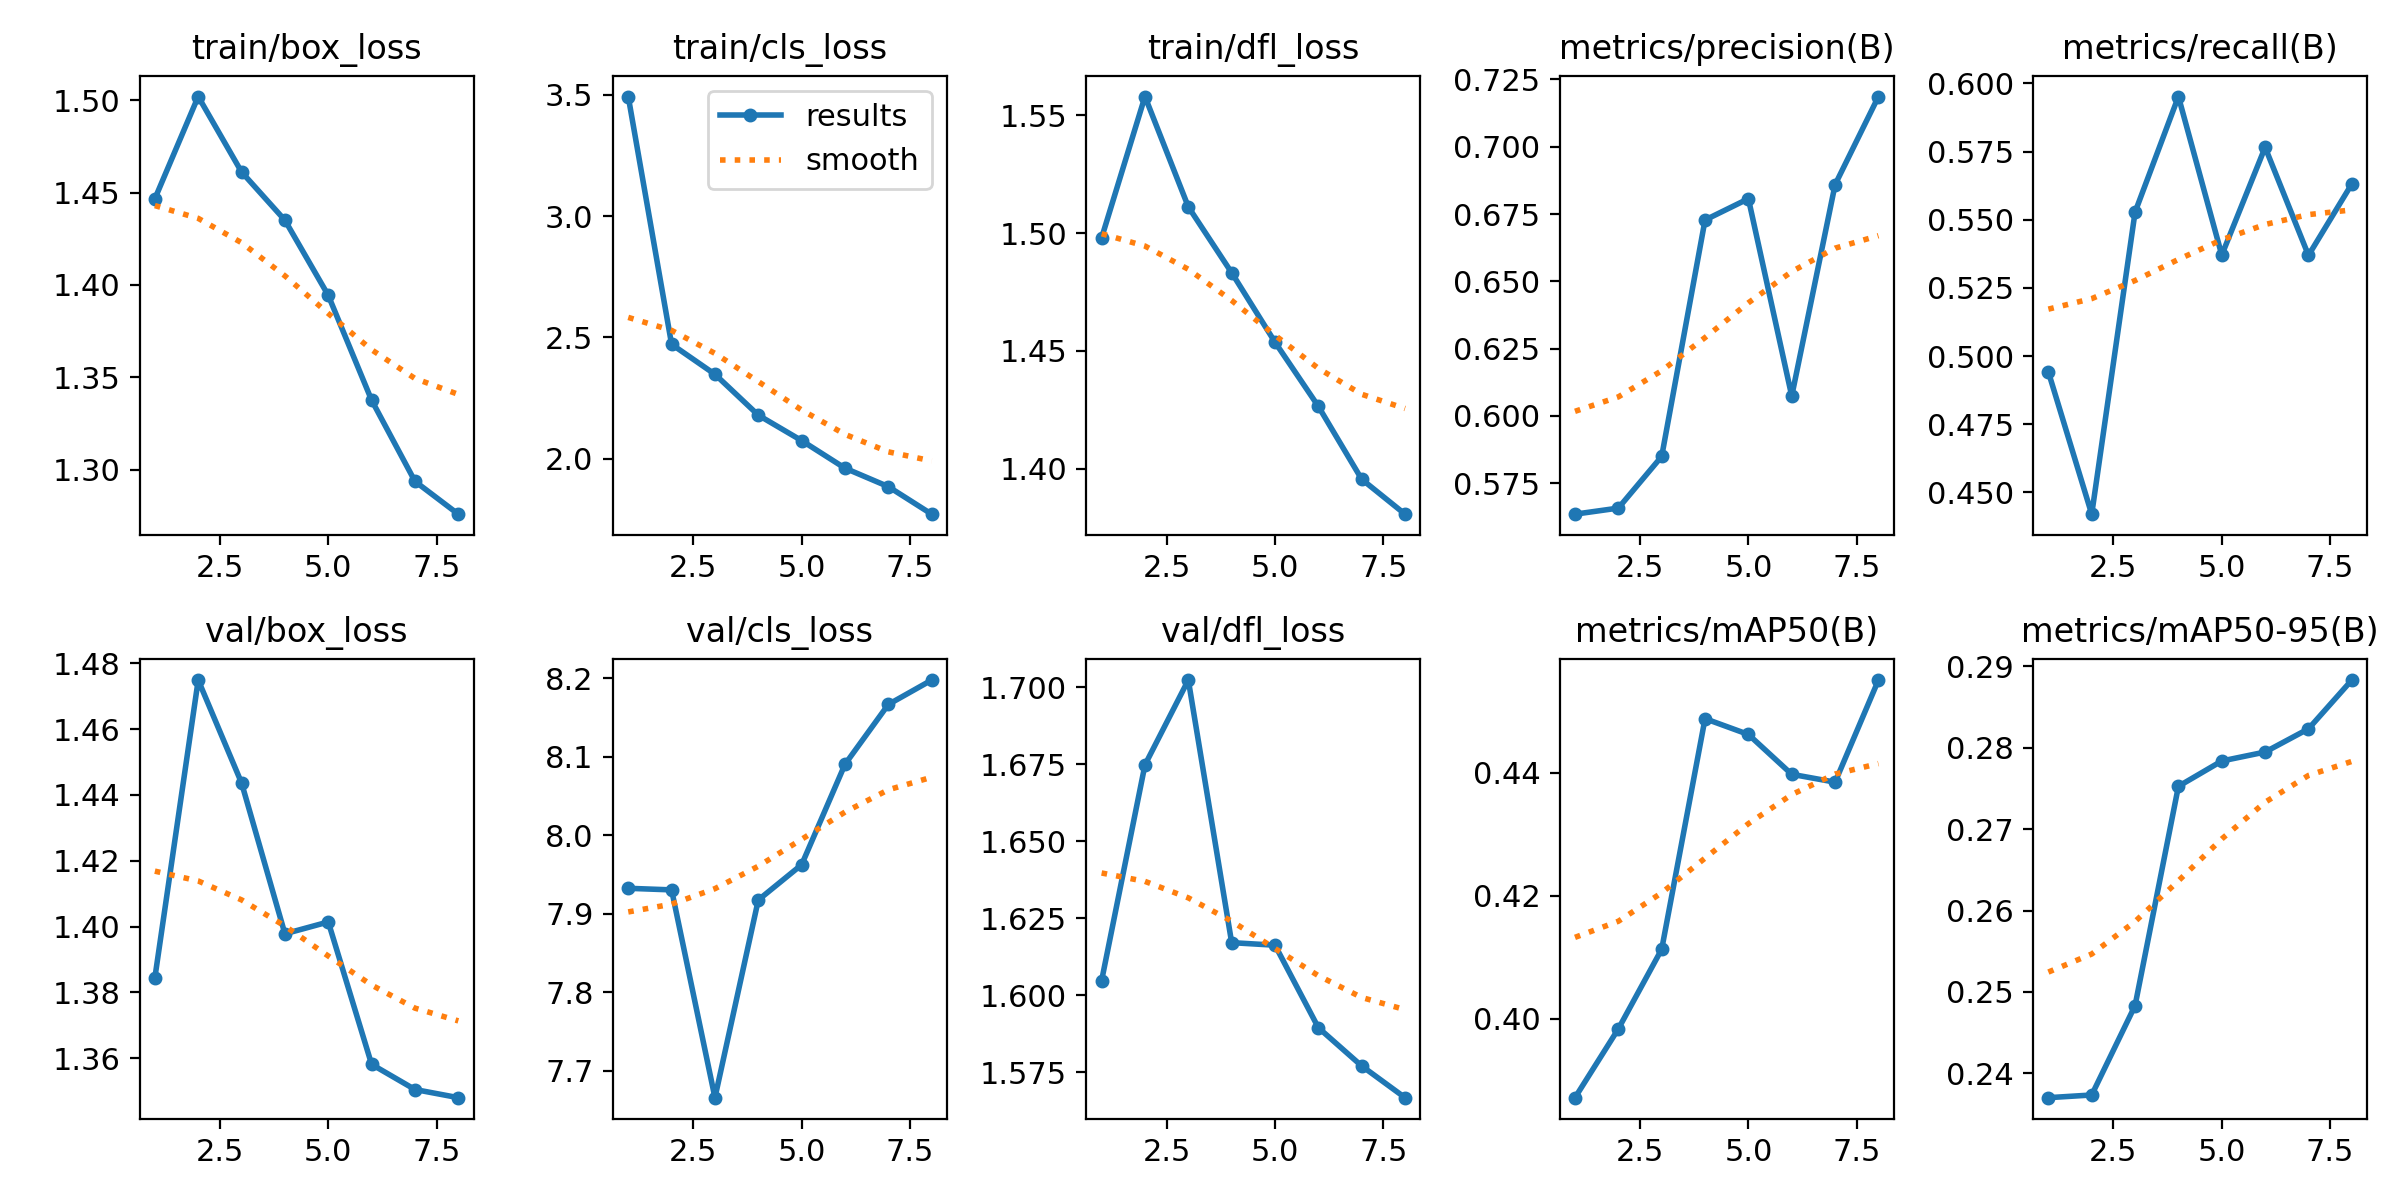

The file beside this chart, header and first rows:
epoch, time, train/box_loss, train/cls_loss, train/dfl_loss, metrics/precision(B), metrics/recall(B), metrics/mAP50(B), metrics/mAP50-95(B), val/box_loss, val/cls_loss, val/dfl_loss, lr/pg0, lr/pg1, lr/pg2
1, 116.9, 1.447, 3.493, 1.498, 0.5635, 0.4942, 0.3871, 0.237, 1.384, 7.932, 1.605, 0.001394, 0.001394, 0.001394
2, 126.2, 1.502, 2.472, 1.558, 0.5658, 0.442, 0.3983, 0.2374, 1.475, 7.93, 1.675, 0.001375, 0.001375, 0.001375
3, 136.1, 1.461, 2.348, 1.511, 0.585, 0.5528, 0.4113, 0.2483, 1.444, 7.665, 1.702, 0.001222, 0.001222, 0.001222
4, 145.5, 1.435, 2.18, 1.483, 0.6728, 0.5952, 0.4488, 0.2753, 1.398, 7.917, 1.617, 0.0009923, 0.0009923, 0.0009923
5, 154.9, 1.394, 2.075, 1.454, 0.6807, 0.5371, 0.4462, 0.2784, 1.401, 7.962, 1.616, 0.0007216, 0.0007216, 0.0007216
6, 164.4, 1.338, 1.961, 1.427, 0.6074, 0.5766, 0.4397, 0.2795, 1.358, 8.09, 1.589, 0.000451, 0.000451, 0.000451
7, 174.2, 1.294, 1.885, 1.396, 0.6859, 0.5369, 0.4385, 0.2823, 1.35, 8.166, 1.577, 0.0002215, 0.0002215, 0.0002215
8, 183.4, 1.276, 1.772, 1.381, 0.7187, 0.5631, 0.4551, 0.2883, 1.348, 8.198, 1.567, 6.81342e-05, 6.81342e-05, 6.81342e-05
